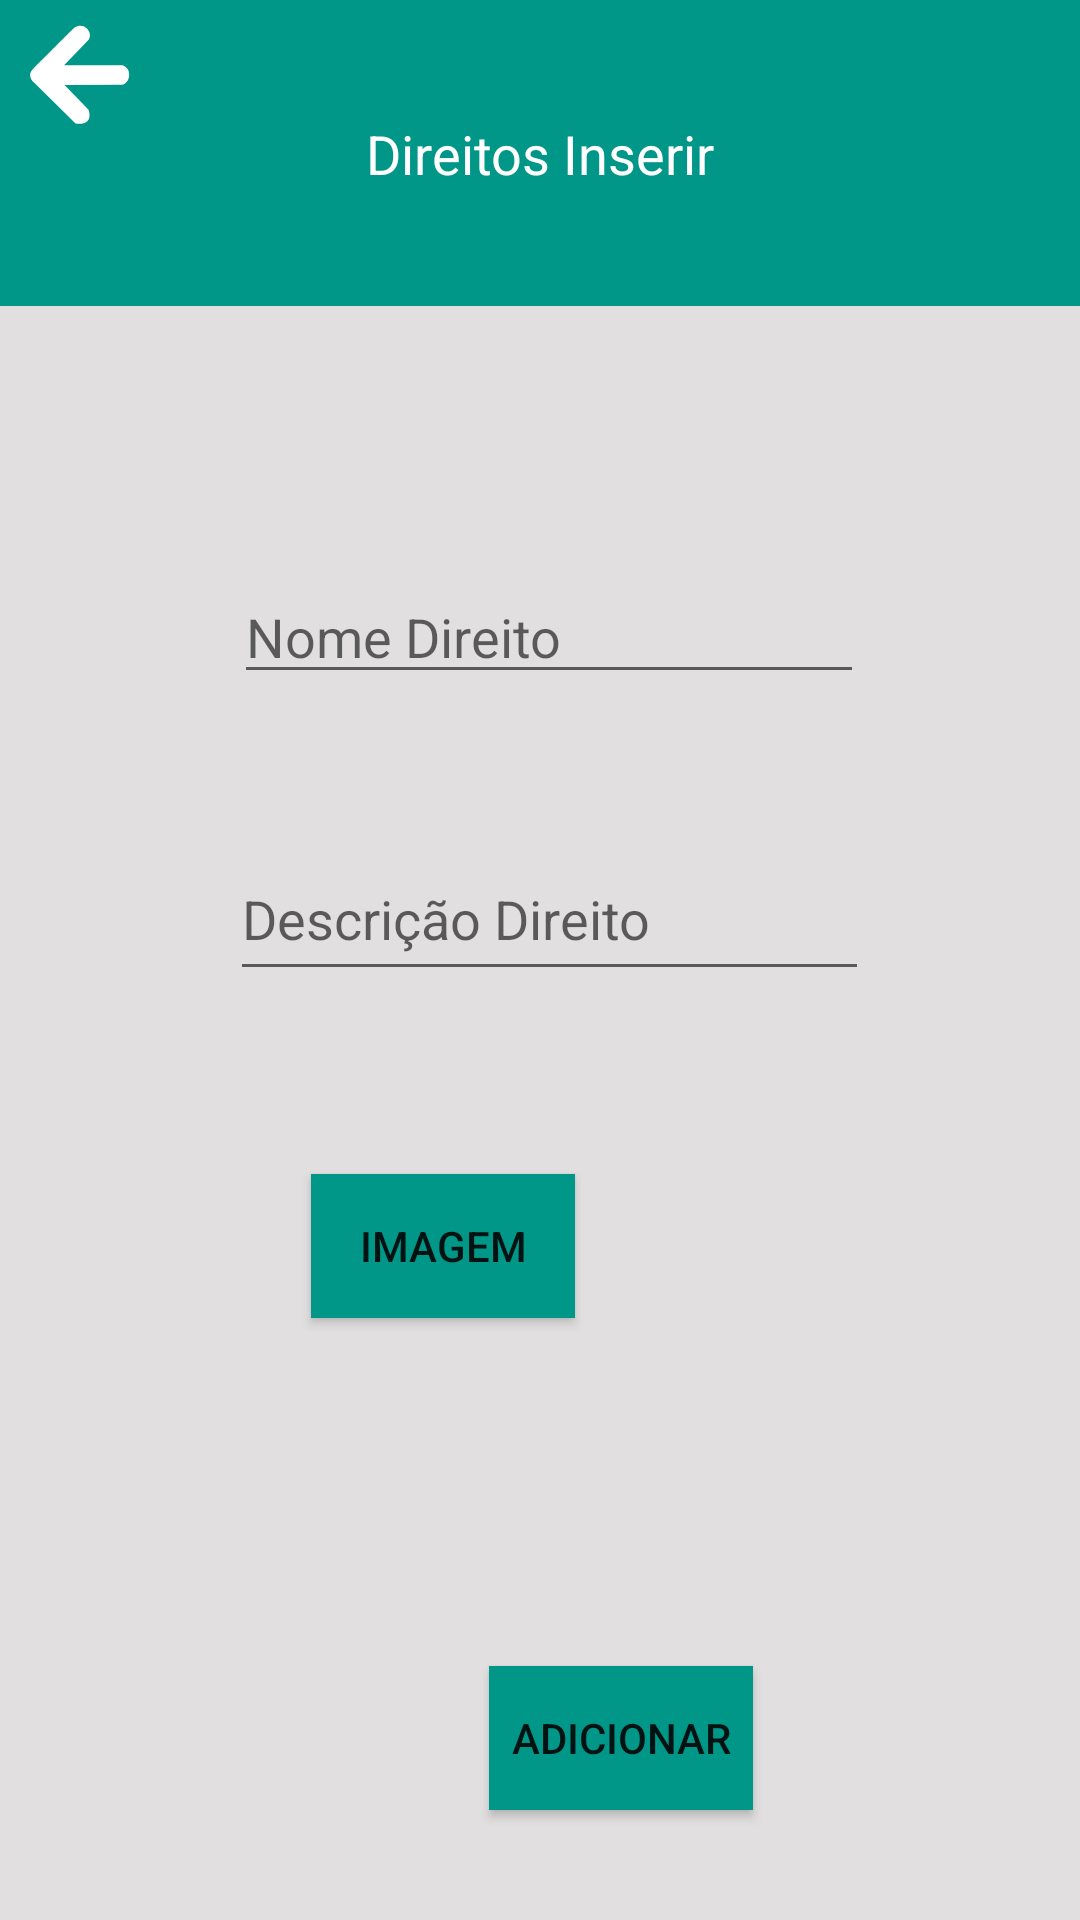

This screen was rendered from an Android layout file. Write that file and the resources it references.
<!-- AndroidManifest.xml: application theme Theme.DAI_ProChild -->
<!-- res/layout/direitos_inserir.xml -->
<?xml version="1.0" encoding="utf-8"?>
<androidx.coordinatorlayout.widget.CoordinatorLayout xmlns:android="http://schemas.android.com/apk/res/android"
    xmlns:app="http://schemas.android.com/apk/res-auto"
    xmlns:tools="http://schemas.android.com/tools"

    android:layout_width="match_parent"
    android:layout_height="match_parent"
    android:background="#E1DFDF"
    tools:context=".DireitosInserir">

    <androidx.constraintlayout.widget.ConstraintLayout
        android:id="@+id/constraintLayout"
        android:layout_width="match_parent"
        android:layout_height="match_parent">

        <EditText
            android:id="@+id/namedireitotxt"
            android:layout_width="wrap_content"
            android:layout_height="wrap_content"
            android:layout_marginStart="102dp"
            android:layout_marginLeft="102dp"
            android:layout_marginTop="190dp"
            android:layout_marginEnd="96dp"
            android:layout_marginRight="96dp"
            android:layout_marginBottom="32dp"
            android:ems="10"
            android:hint="Nome Direito"
            android:inputType="textPersonName"
            app:layout_constraintBottom_toTopOf="@+id/descricaodireitostext"
            app:layout_constraintEnd_toEndOf="parent"
            app:layout_constraintStart_toStartOf="parent"
            app:layout_constraintTop_toTopOf="parent"
            app:layout_constraintVertical_bias="0.764" />

        <Button
            android:id="@+id/button3"
            android:layout_width="wrap_content"
            android:layout_height="wrap_content"
            android:layout_marginStart="163dp"
            android:layout_marginLeft="163dp"
            android:layout_marginTop="240dp"
            android:layout_marginEnd="160dp"
            android:layout_marginRight="160dp"
            android:layout_marginBottom="52dp"
            android:background="#009688"
            android:text="Adicionar"
            app:backgroundTint="#009688"
            app:layout_constraintBottom_toBottomOf="parent"
            app:layout_constraintEnd_toEndOf="parent"
            app:layout_constraintHorizontal_bias="0.0"
            app:layout_constraintStart_toStartOf="parent"
            app:layout_constraintTop_toBottomOf="@+id/descricaodireitostext" />

        <Button
            android:id="@+id/buttonLoadPicture"
            android:layout_width="wrap_content"
            android:layout_height="wrap_content"
            android:layout_marginStart="65dp"
            android:layout_marginLeft="65dp"
            android:layout_marginTop="76dp"
            android:layout_marginEnd="119dp"
            android:layout_marginRight="119dp"
            android:layout_marginBottom="216dp"
            android:background="#009688"
            android:text="Imagem"
            app:backgroundTint="#009688"
            app:layout_constraintBottom_toBottomOf="parent"
            app:layout_constraintEnd_toStartOf="@+id/imageView"
            app:layout_constraintStart_toStartOf="parent"
            app:layout_constraintTop_toBottomOf="@+id/descricaodireitostext" />

        <EditText
            android:id="@+id/descricaodireitostext"
            android:layout_width="213dp"
            android:layout_height="51dp"
            android:layout_marginStart="102dp"
            android:layout_marginLeft="102dp"
            android:layout_marginTop="48dp"
            android:layout_marginEnd="96dp"
            android:layout_marginRight="96dp"
            android:ems="10"
            android:hint="Descrição Direito"
            android:inputType="textPersonName"
            app:layout_constraintEnd_toEndOf="parent"
            app:layout_constraintStart_toStartOf="parent"
            app:layout_constraintTop_toBottomOf="@+id/namedireitotxt" />

        <ImageView
            android:id="@+id/imageView"
            android:layout_width="wrap_content"
            android:layout_height="wrap_content"
            android:layout_marginStart="37dp"
            android:layout_marginLeft="37dp"
            android:layout_marginTop="88dp"
            android:layout_marginEnd="11dp"
            android:layout_marginRight="11dp"
            android:layout_marginBottom="176dp"
            app:layout_constraintBottom_toBottomOf="parent"
            app:layout_constraintEnd_toEndOf="parent"
            app:layout_constraintHorizontal_bias="1.0"
            app:layout_constraintStart_toEndOf="@+id/button3"
            app:layout_constraintTop_toBottomOf="@+id/descricaodireitostext"
            tools:src="@tools:sample/avatars" />

    </androidx.constraintlayout.widget.ConstraintLayout>

    <Spinner
        android:id="@+id/spinner3"
        android:layout_width="match_parent"
        android:layout_height="102dp"
        android:background="#009688" />

    <ImageButton
        android:id="@+id/btn_back"
        android:layout_width="53dp"
        android:layout_height="50dp"
        android:background="#009688"
        android:src="@drawable/seta_foreground" />

    <TextView
        android:id="@+id/textView7"
        android:layout_width="wrap_content"
        android:layout_height="wrap_content"
        android:text="Direitos Inserir"
        android:textAppearance="@style/TextAppearance.AppCompat.Medium"
        android:textColor="@color/white"
        app:layout_anchor="@+id/spinner3"
        app:layout_anchorGravity="center" />

</androidx.coordinatorlayout.widget.CoordinatorLayout>
<!-- resources referenced by this layout -->
<resources>
  <!-- drawable seta_foreground (drawable) -->
  <vector xmlns:android="http://schemas.android.com/apk/res/android"
      xmlns:aapt="http://schemas.android.com/aapt"
      android:width="60dp"
      android:height="60dp"
      android:viewportWidth="108"
      android:viewportHeight="108">
    <group android:scaleX="0.4224"
        android:scaleY="0.4224"
        android:translateX="6.48"
        android:translateY="6.48">
        <path
            android:pathData="M46.4266 +122.437C46.4266 +122.437 +36.5437 +113.536 +45.3752 +104.354C54.2067 +95.1716 +104.728 +45.1472 +104.728 +45.1472C104.728 +45.1472 +114.612 +38.6757 +122.282 +46.492C129.952 +54.3082 +125.117 +61.9763 +125.117 +61.9763L89.8915 +98.5244L171.987 +98.5932C171.987 +98.5932 +182.624 +100.277 +182.358 +112.333C182.092 +124.388 +172.519 +126.249 +172.519 +126.249L90.5262 +126.87L124.385 +161.393C124.385 +161.393 +129.032 +171.721 +123.131 +177.918C117.229 +184.115 +106.163 +181.238 +106.163 +181.238L46.4266 +122.437Z"
            android:fillType="evenOdd"
            android:fillColor="#FFFFFF"
            android:strokeLineCap="round"
            android:strokeLineJoin="round" />
    </group>
  </vector>
  <style name="Theme.DAI_ProChild" parent="Theme.MaterialComponents.DayNight.NoActionBar">
          
          <item name="colorPrimary">@color/purple_500</item>
          <item name="colorPrimaryVariant">@color/purple_700</item>
          <item name="colorOnPrimary">@color/white</item>
          
          <item name="colorSecondary">@color/teal_200</item>
          <item name="colorSecondaryVariant">@color/teal_700</item>
          <item name="colorOnSecondary">@color/black</item>
          
          <item name="android:statusBarColor" tools:targetApi="l">?attr/colorPrimaryVariant</item>
          
      </style>
  <!-- not gathered from this repository: default colours our renderer supplied (Android Studio template values) -->
  <color name="purple_500">#FF6200EE</color>
  <color name="purple_700">#FF3700B3</color>
  <color name="teal_200">#FF03DAC5</color>
  <color name="teal_700">#FF018786</color>
  <color name="black">#FF000000</color>
  <color name="white">#FFFFFFFF</color>
</resources>
